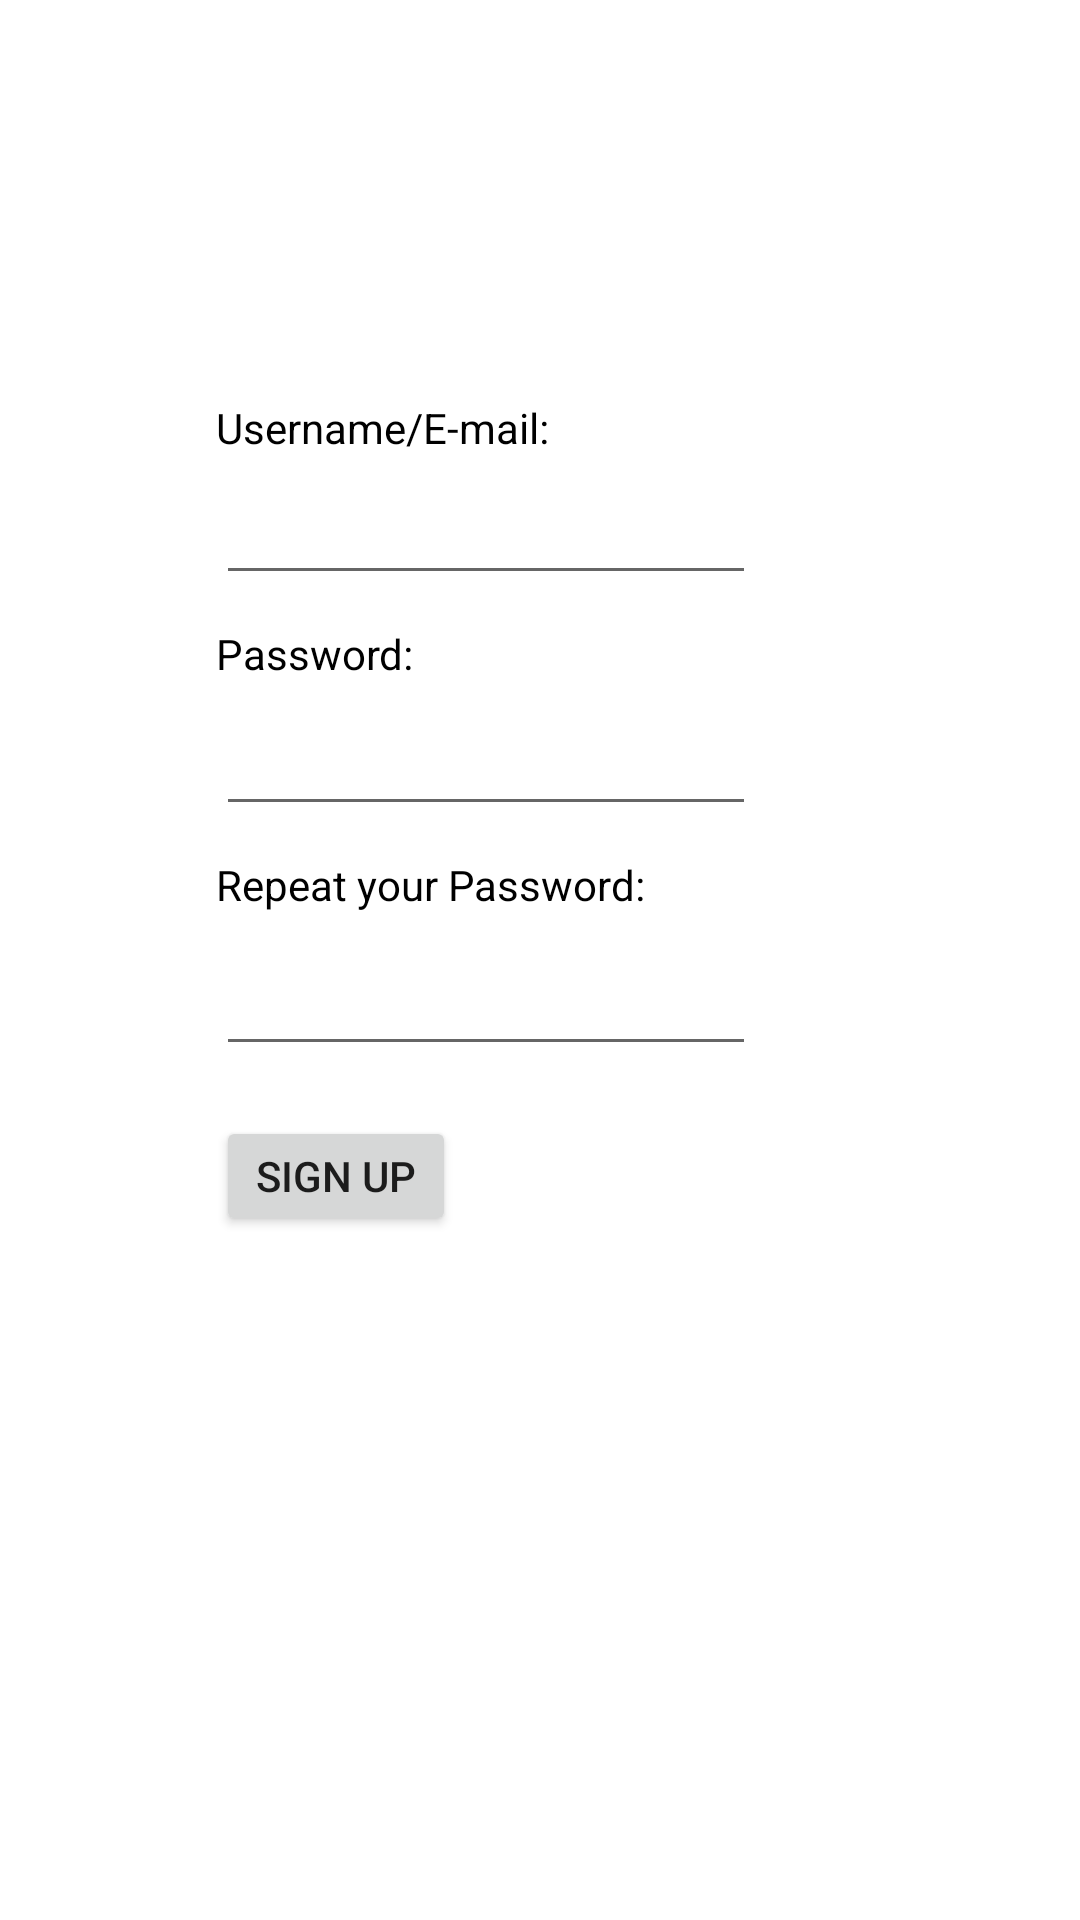

Write the Android layout XML for this screen, with the resource values it uses.
<!-- AndroidManifest.xml: activity theme Theme.AppCompat.Light.NoActionBar -->
<!-- res/layout/activity_register.xml -->
<?xml version="1.0" encoding="utf-8"?>
<androidx.constraintlayout.widget.ConstraintLayout xmlns:android="http://schemas.android.com/apk/res/android"
    xmlns:app="http://schemas.android.com/apk/res-auto"
    xmlns:tools="http://schemas.android.com/tools"
    android:layout_width="match_parent"
    android:layout_height="match_parent"
    android:background="#FFFFFF"
    tools:context=".RegisterActivity">

    <androidx.constraintlayout.widget.Guideline
        android:id="@+id/guideline1"
        android:layout_width="wrap_content"
        android:layout_height="wrap_content"
        android:orientation="horizontal"
        app:layout_constraintGuide_percent="0.2" />

    <androidx.constraintlayout.widget.Guideline
        android:id="@+id/guideline2"
        android:layout_width="wrap_content"
        android:layout_height="wrap_content"
        android:orientation="horizontal"
        app:layout_constraintGuide_percent="0.31" />

    <androidx.constraintlayout.widget.Guideline
        android:id="@+id/guideline3"
        android:layout_width="wrap_content"
        android:layout_height="wrap_content"
        android:orientation="horizontal"
        app:layout_constraintGuide_percent="0.43" />

    <androidx.constraintlayout.widget.Guideline
        android:id="@+id/guideline6"
        android:layout_width="wrap_content"
        android:layout_height="wrap_content"
        android:orientation="horizontal"
        app:layout_constraintGuide_percent="0.55" />

    <androidx.constraintlayout.widget.Guideline
        android:id="@+id/guideline4"
        android:layout_width="wrap_content"
        android:layout_height="wrap_content"
        android:orientation="vertical"
        app:layout_constraintGuide_percent="0.2" />

    <androidx.constraintlayout.widget.Guideline
        android:id="@+id/guideline5"
        android:layout_width="wrap_content"
        android:layout_height="wrap_content"
        android:orientation="vertical"
        app:layout_constraintGuide_percent="0.8" />

    <TextView
        android:id="@+id/register_user_name_text"
        android:layout_width="wrap_content"
        android:layout_height="32dp"
        android:layout_marginTop="5dp"
        android:text="@string/login_username"
        android:textColor="#000000"
        app:layout_constraintStart_toStartOf="@+id/guideline4"
        app:layout_constraintTop_toTopOf="@+id/guideline1" />

    <EditText
        android:id="@+id/register_user_name_edit"
        android:layout_width="180dp"
        android:layout_height="40dp"
        android:layout_marginTop="1dp"
        app:layout_constraintTop_toBottomOf="@+id/login_user_name_text"
        app:layout_constraintBottom_toTopOf="@+id/guideline2"
        app:layout_constraintStart_toStartOf="@+id/guideline4"
        android:text=""
        android:textColor="#000000" />

    <TextView
        android:id="@+id/register_pwd_text"
        android:layout_width="wrap_content"
        android:layout_height="32dp"
        android:layout_marginTop="10dp"
        app:layout_constraintTop_toTopOf="@+id/guideline2"
        app:layout_constraintStart_toStartOf="@+id/guideline4"
        android:text="@string/login_pwd"
        android:textColor="#000000" />

    <EditText
        android:id="@+id/register_pwd_edit"
        android:layout_width="180dp"
        android:layout_height="40dp"
        android:layout_marginTop="1dp"
        android:inputType="textPassword"
        app:layout_constraintTop_toBottomOf="@+id/login_pwd_text"
        app:layout_constraintBottom_toTopOf="@+id/guideline3"
        app:layout_constraintStart_toStartOf="@+id/guideline4"
        android:text=""
        android:textColor="#000000" />

    <TextView
        android:id="@+id/register_pwd_confirm_text"
        android:layout_width="wrap_content"
        android:layout_height="32dp"
        android:layout_marginTop="10dp"
        app:layout_constraintTop_toTopOf="@+id/guideline3"
        app:layout_constraintStart_toStartOf="@+id/guideline4"
        android:text="@string/login_pwd_confirm"
        android:textColor="#000000" />

    <EditText
        android:id="@+id/register_pwd_confirm_edit"
        android:layout_width="180dp"
        android:layout_height="40dp"
        android:layout_marginTop="1dp"
        android:inputType="textPassword"
        app:layout_constraintTop_toBottomOf="@+id/register_pwd_confirm_text"
        app:layout_constraintBottom_toTopOf="@+id/guideline6"
        app:layout_constraintStart_toStartOf="@+id/guideline4"
        android:text=""
        android:textColor="#000000" />

    <Button
        android:id="@+id/signup_btn"
        android:layout_width="80dp"
        android:layout_height="40dp"
        android:layout_marginTop="20dp"
        app:layout_constraintTop_toTopOf="@+id/guideline6"
        app:layout_constraintStart_toStartOf="@+id/guideline4"
        android:text="@string/regist_btn_text"/>

</androidx.constraintlayout.widget.ConstraintLayout>
<!-- resources referenced by this layout -->
<resources>
  <string name="login_pwd">Password: </string>
  <string name="login_pwd_confirm">Repeat your Password: </string>
  <string name="login_username">Username/E-mail: </string>
  <string name="regist_btn_text">Sign up</string>
</resources>
